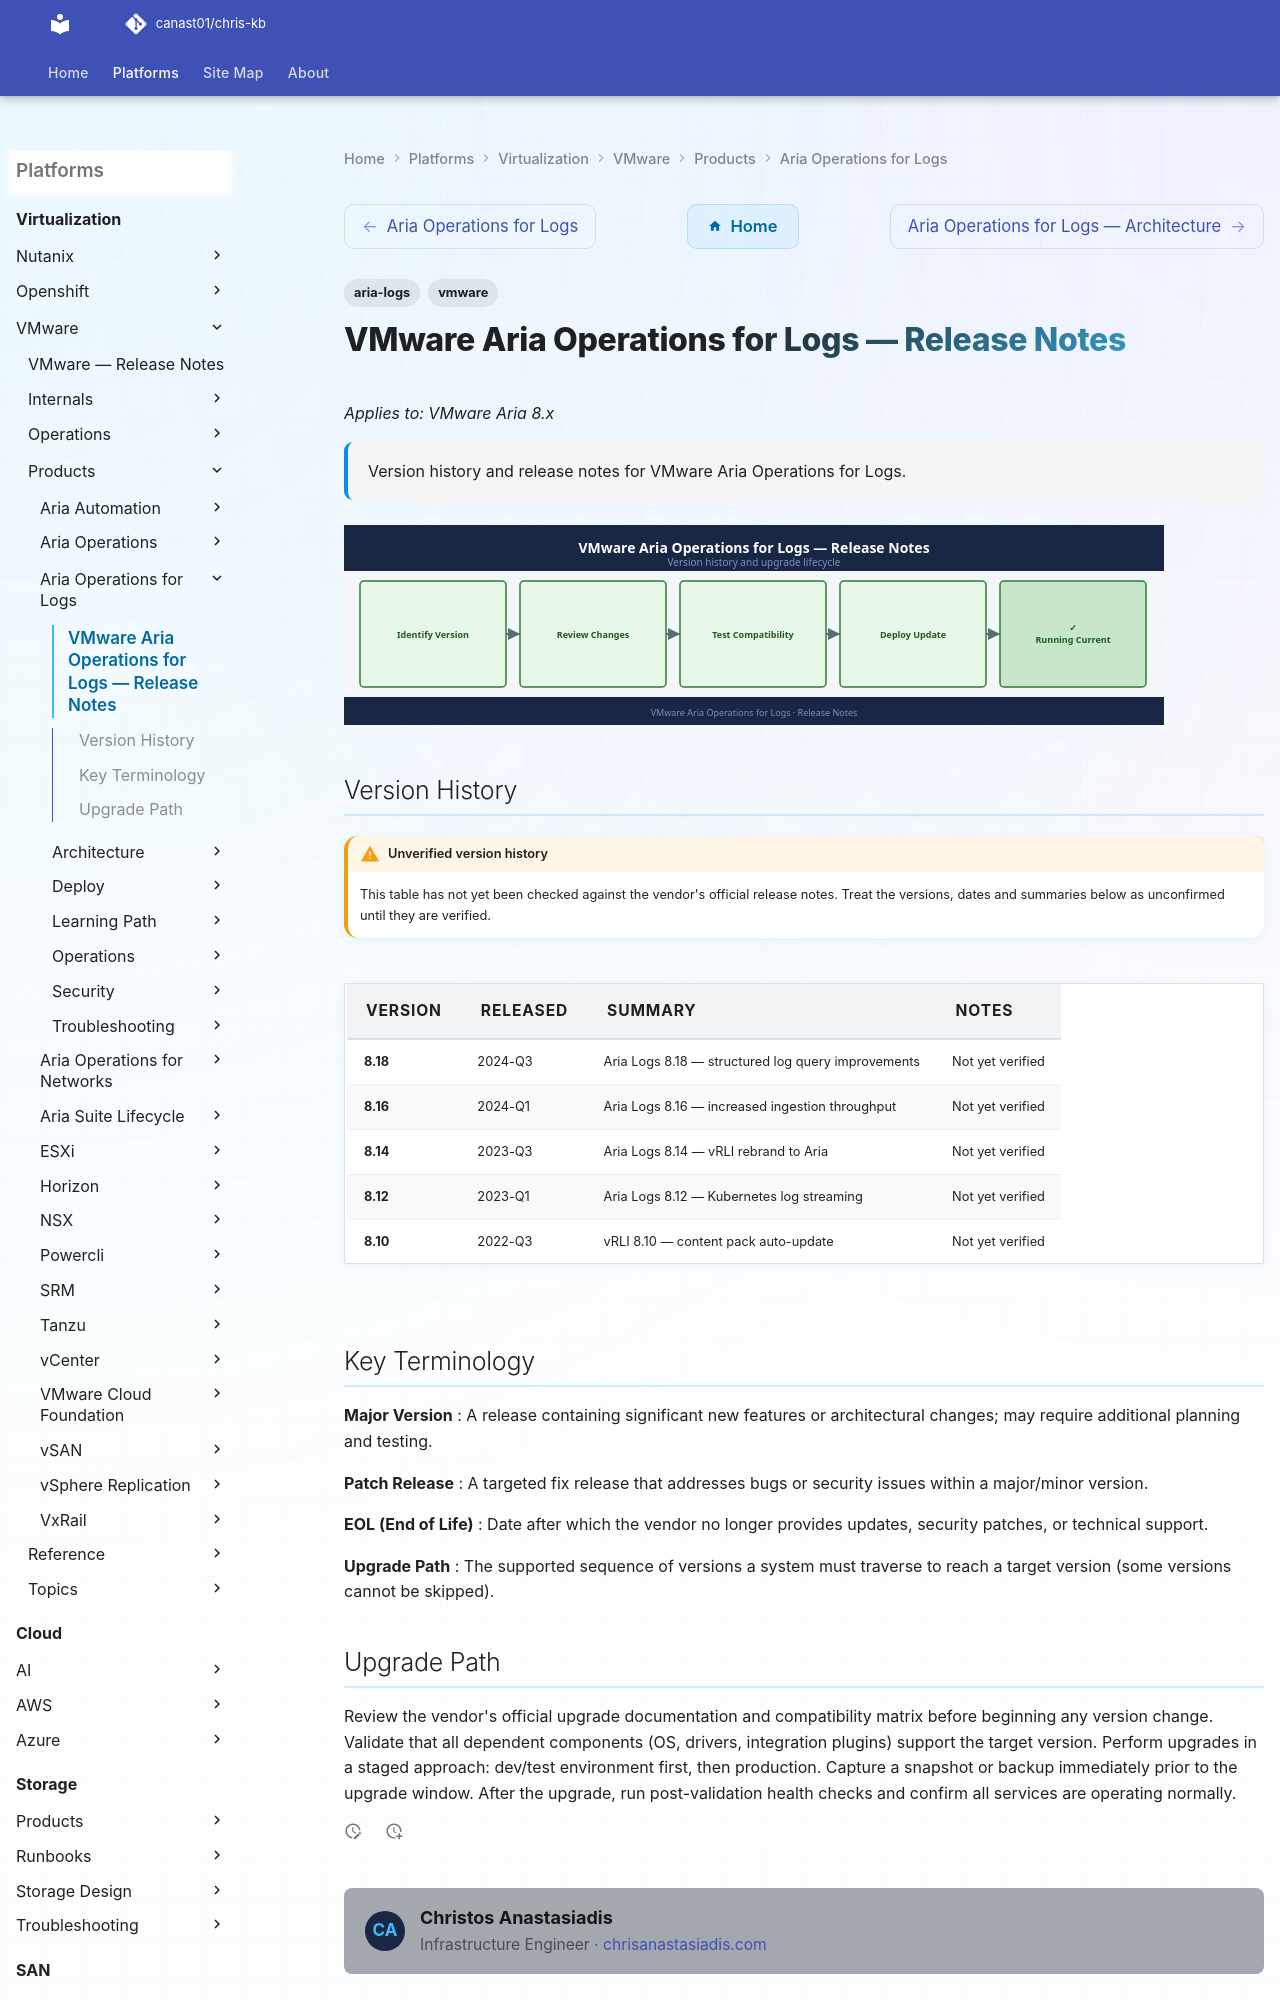

repository: canast01/chris-kb · page: virtualization/vmware/products/aria-operations-for-logs/release-notes/index.html · generator: mkdocs

---
tags:
  - aria-logs
  - vmware
description: "Version history and release notes for VMware Aria Operations for Logs."
---
# VMware Aria Operations for Logs — Release Notes

*Applies to: VMware Aria 8.x*

<div class="kb-summary">
Version history and release notes for VMware Aria Operations for Logs.
</div>

![Release Notes](../../../../assets/aria-operations-for-logs-release-notes.svg)
